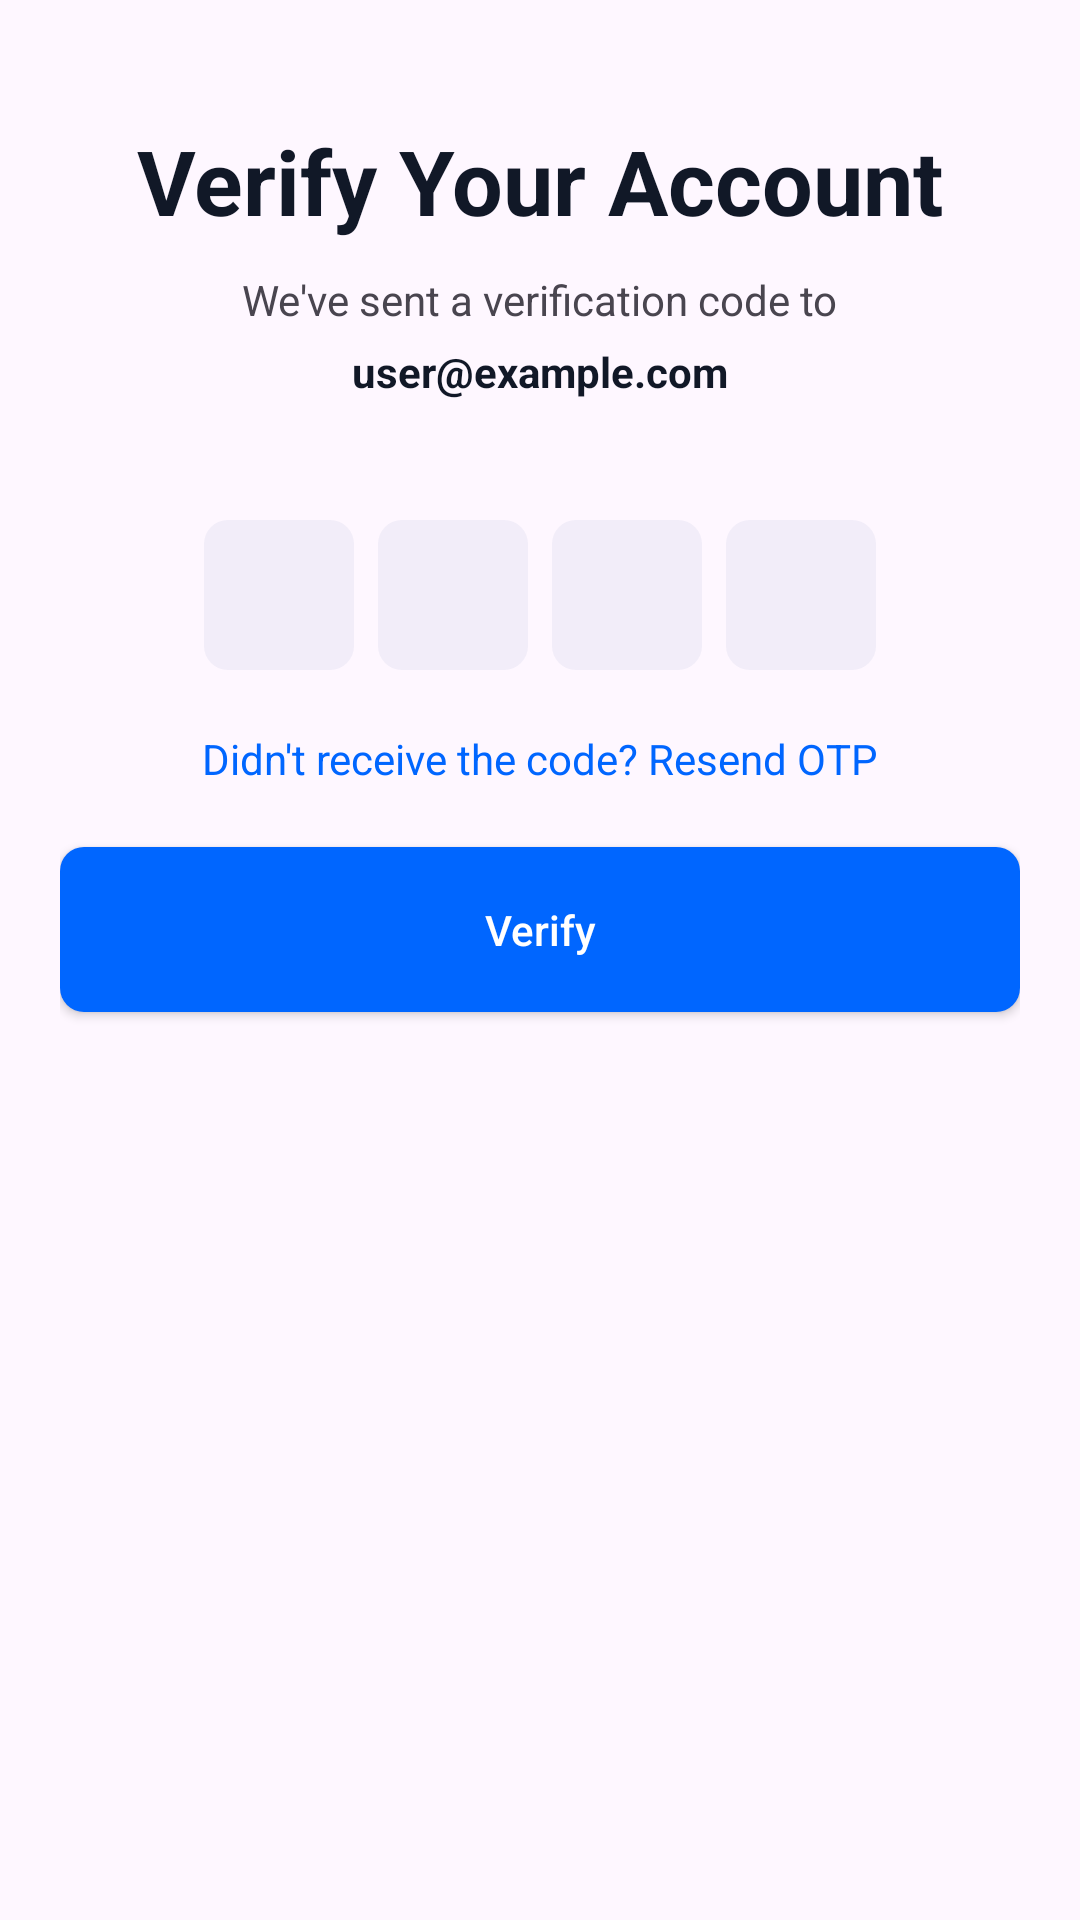

This screen was rendered from an Android layout file. Write that file and the resources it references.
<!-- AndroidManifest.xml: application theme Theme.PlacementProject -->
<!-- res/layout/dialog_otp.xml -->
<?xml version="1.0" encoding="utf-8"?>
<androidx.constraintlayout.widget.ConstraintLayout xmlns:android="http://schemas.android.com/apk/res/android"
    xmlns:app="http://schemas.android.com/apk/res-auto"
    xmlns:tools="http://schemas.android.com/tools"
    android:layout_width="match_parent"
    android:layout_height="wrap_content"
    android:background="@drawable/dialog_background"
    android:padding="20dp">

    <TextView
        android:id="@+id/textView5"
        android:layout_width="match_parent"
        android:layout_height="wrap_content"
        android:layout_marginTop="20dp"
        android:gravity="center"
        android:text="Verify Your Account"
        android:textColor="@color/sign_in"
        android:textSize="30sp"
        android:textStyle="bold"
        app:layout_constraintEnd_toEndOf="parent"
        app:layout_constraintStart_toStartOf="parent"
        app:layout_constraintTop_toTopOf="parent" />

    <TextView
        android:id="@+id/textView11"
        android:layout_width="wrap_content"
        android:layout_height="wrap_content"
        android:layout_marginTop="10dp"
        android:text="We've sent a verification code to"
        app:layout_constraintEnd_toEndOf="parent"
        app:layout_constraintStart_toStartOf="parent"
        app:layout_constraintTop_toBottomOf="@+id/textView5" />

    <TextView
        android:id="@+id/textView10"
        android:layout_width="wrap_content"
        android:layout_height="wrap_content"
        android:layout_marginTop="5dp"
        android:text="user@example.com"
        android:textColor="@color/sign_in"
        android:textStyle="bold"
        app:layout_constraintEnd_toEndOf="parent"
        app:layout_constraintStart_toStartOf="parent"
        app:layout_constraintTop_toBottomOf="@+id/textView11" />

    <EditText
        android:id="@+id/otptext3"
        android:layout_width="50dp"
        android:layout_height="50dp"
        android:layout_marginTop="40dp"
        android:layout_marginEnd="8dp"
        android:background="@drawable/background_edittext"
        android:ems="10"
        android:gravity="center"
        android:inputType="number"
        android:maxLength="1"
        android:textColor="@color/sign_in"
        android:textStyle="bold"
        app:layout_constraintEnd_toStartOf="@+id/otptext4"
        app:layout_constraintHorizontal_bias="0.5"
        app:layout_constraintStart_toEndOf="@+id/otptext2"
        app:layout_constraintTop_toBottomOf="@+id/textView10" />

    <EditText
        android:id="@+id/otptext1"
        android:layout_width="50dp"
        android:layout_height="50dp"
        android:layout_marginTop="40dp"
        android:layout_marginEnd="8dp"
        android:background="@drawable/background_edittext"
        android:ems="10"
        android:gravity="center"
        android:inputType="number"
        android:maxLength="1"
        android:textColor="@color/sign_in"
        android:textStyle="bold"
        app:layout_constraintEnd_toStartOf="@+id/otptext2"
        app:layout_constraintHorizontal_bias="0.5"
        app:layout_constraintHorizontal_chainStyle="packed"
        app:layout_constraintStart_toStartOf="parent"
        app:layout_constraintTop_toBottomOf="@+id/textView10" />

    <EditText
        android:id="@+id/otptext4"
        android:layout_width="50dp"
        android:layout_height="50dp"
        android:layout_marginTop="40dp"
        android:background="@drawable/background_edittext"
        android:ems="10"
        android:gravity="center"
        android:inputType="number"
        android:maxLength="1"
        android:textColor="@color/sign_in"
        android:textStyle="bold"
        app:layout_constraintEnd_toEndOf="parent"
        app:layout_constraintHorizontal_bias="0.5"
        app:layout_constraintStart_toEndOf="@+id/otptext3"
        app:layout_constraintTop_toBottomOf="@+id/textView10" />

    <EditText
        android:id="@+id/otptext2"
        android:layout_width="50dp"
        android:layout_height="50dp"
        android:layout_marginTop="40dp"
        android:layout_marginEnd="8dp"
        android:background="@drawable/background_edittext"
        android:ems="10"
        android:gravity="center"
        android:inputType="number"
        android:maxLength="1"
        android:textColor="@color/sign_in"
        android:textStyle="bold"
        app:layout_constraintEnd_toStartOf="@+id/otptext3"
        app:layout_constraintHorizontal_bias="0.5"
        app:layout_constraintStart_toEndOf="@+id/otptext1"
        app:layout_constraintTop_toBottomOf="@+id/textView10" />

    <TextView
        android:id="@+id/resendotp"
        android:layout_width="wrap_content"
        android:layout_height="wrap_content"
        android:layout_marginTop="20dp"
        android:text="Didn't receive the code? Resend OTP"
        android:textColor="@color/ourblue"
        app:layout_constraintEnd_toEndOf="parent"
        app:layout_constraintStart_toStartOf="parent"
        app:layout_constraintTop_toBottomOf="@+id/otptext3" />

    <androidx.appcompat.widget.AppCompatButton
        android:id="@+id/otpverifybtn"
        android:layout_width="match_parent"
        android:layout_height="55dp"
        android:layout_marginTop="20dp"
        android:background="@drawable/background_button"
        android:text="Verify"
        android:textAllCaps="false"
        android:textColor="@color/white"
        app:layout_constraintEnd_toEndOf="parent"
        app:layout_constraintHorizontal_bias="0.498"
        app:layout_constraintStart_toStartOf="parent"
        app:layout_constraintTop_toBottomOf="@+id/resendotp" />

</androidx.constraintlayout.widget.ConstraintLayout>
<!-- resources referenced by this layout -->
<resources>
  <color name="ourblue">#0066FF</color>
  <color name="sign_in">#111827</color>
  <color name="white">#FFFFFFFF</color>
  <!-- drawable background_button (drawable) -->
  <?xml version="1.0" encoding="utf-8"?>
  <shape xmlns:android="http://schemas.android.com/apk/res/android">
      <corners android:radius="8dp"/>
      <solid android:color="#0066FF"/>
  </shape>
  <!-- drawable background_edittext (drawable) -->
  <?xml version="1.0" encoding="utf-8"?>
  <shape xmlns:android="http://schemas.android.com/apk/res/android" android:shape="rectangle">
      <solid android:color="#0D174188"/>
      <corners android:radius="8dp"/>
  </shape>
  <style name="Theme.PlacementProject" parent="Base.Theme.PlacementProject" />
  <style name="Base.Theme.PlacementProject" parent="Theme.Material3.DayNight.NoActionBar">
          
          
      </style>
</resources>
